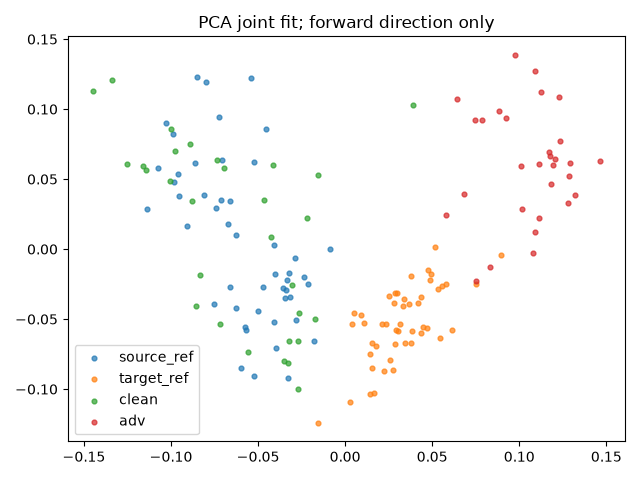

Values plotted in this chart, from the file beside it:
index, group, x, y
0, source_ref, -0.03592, -0.02788
1, source_ref, -0.07094, 0.0637
2, source_ref, -0.04715, -0.02701
3, source_ref, -0.06601, -0.02731
4, source_ref, -0.03389, -0.02894
5, source_ref, -0.0323, -0.0173
6, source_ref, -0.0722, 0.09439
7, source_ref, -0.01773, -0.06544
8, source_ref, -0.05239, -0.09046
9, source_ref, -0.08502, 0.1228
10, source_ref, -0.09594, 0.05335
11, source_ref, -0.09817, 0.04763
12, source_ref, -0.03975, -0.07069
13, source_ref, -0.03276, -0.09237
14, source_ref, -0.09548, 0.03793
15, source_ref, -0.02829, -0.05054
16, source_ref, -0.1136, 0.02885
17, source_ref, -0.1073, 0.05796
18, source_ref, -0.05236, 0.06199
19, source_ref, -0.07409, 0.02971
20, source_ref, -0.03451, -0.03464
21, source_ref, -0.05728, -0.05549
22, source_ref, -0.1027, 0.08995
23, source_ref, -0.04083, -0.05212
24, source_ref, -0.07503, -0.03888
25, source_ref, -0.08127, 0.03855
26, source_ref, -0.091, 0.01648
27, source_ref, -0.04072, 0.002817
28, source_ref, -0.07132, 0.0353
29, source_ref, -0.08605, 0.06177
30, source_ref, -0.05993, -0.08457
31, source_ref, -0.05381, 0.1226
32, source_ref, -0.0626, -0.04226
33, source_ref, -0.06273, 0.01023
34, source_ref, -0.05003, -0.04401
35, source_ref, -0.02865, -0.006145
36, source_ref, -0.07976, 0.1191
37, source_ref, -0.04539, 0.08551
38, source_ref, -0.04005, -0.01751
39, source_ref, -0.03188, -0.0342
40, source_ref, -0.06584, 0.03442
41, source_ref, -0.06737, 0.01762
42, source_ref, -0.05703, -0.05798
43, source_ref, -0.09872, 0.08191
44, source_ref, -0.02105, -0.0248
45, source_ref, -0.008431, 0.000424
46, source_ref, -0.03322, -0.02223
47, source_ref, -0.02347, -0.0196
48, target_ref, 0.01442, -0.07479
49, target_ref, 0.005187, -0.04578
50, target_ref, 0.0446, -0.05539
51, target_ref, 0.04869, -0.02233
52, target_ref, 0.02756, -0.0861
53, target_ref, 0.03755, -0.06707
54, target_ref, 0.03147, -0.05353
55, target_ref, 0.01445, -0.1035
56, target_ref, 0.04363, -0.06003
57, target_ref, 0.05476, -0.06329
58, target_ref, 0.02511, -0.03328
59, target_ref, 0.05564, -0.02636
... 96 more rows
